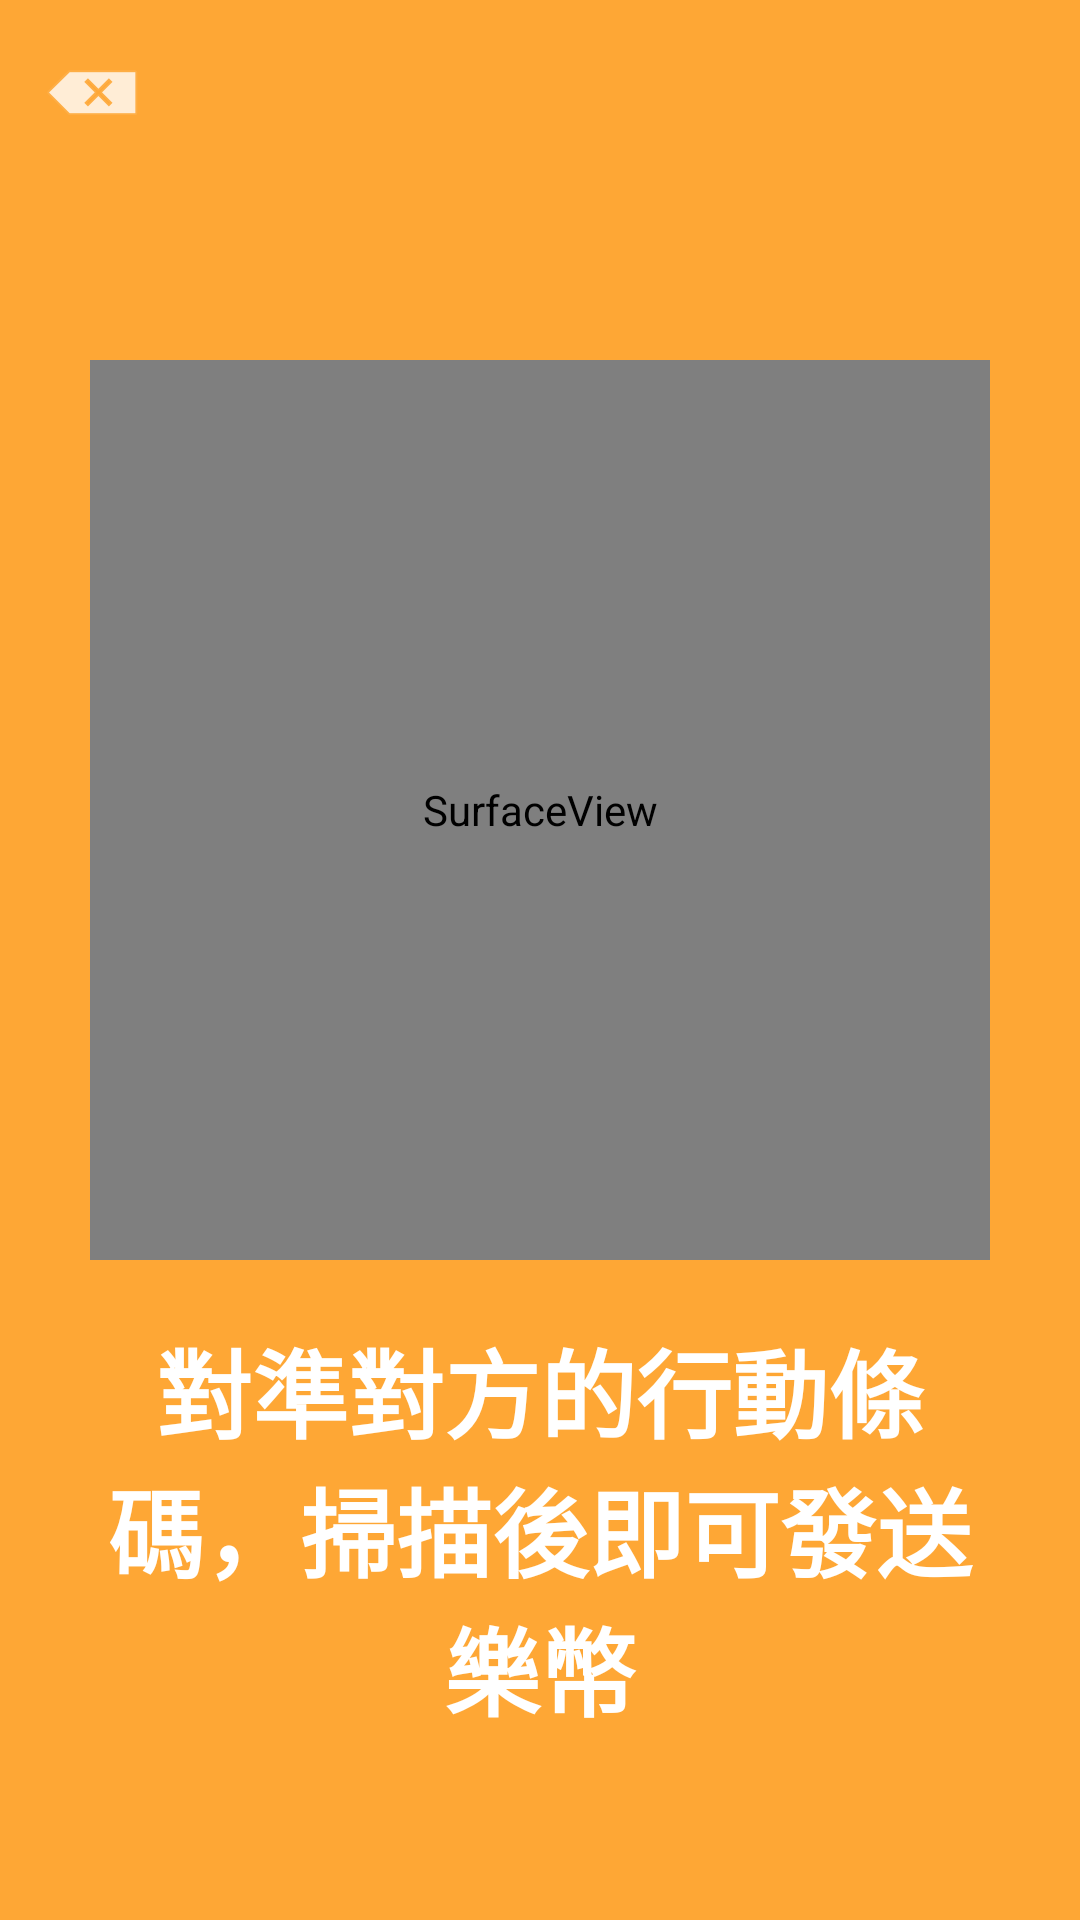

Produce the Android XML layout that renders to this screen, including the resource entries it uses.
<!-- AndroidManifest.xml: application theme AppTheme -->
<!-- res/layout/activity_give_money.xml -->
<?xml version="1.0" encoding="utf-8"?>
<androidx.constraintlayout.widget.ConstraintLayout xmlns:android="http://schemas.android.com/apk/res/android"
    xmlns:app="http://schemas.android.com/apk/res-auto"
    xmlns:tools="http://schemas.android.com/tools"
    android:layout_width="match_parent"
    android:layout_height="match_parent"
    android:background="@color/colorPrimary"
    tools:context=".Activity.GiveMoneyActivity">

    <ImageButton
        android:id="@+id/exitImageButton"
        android:layout_width="45dp"
        android:layout_height="45dp"
        android:layout_marginStart="8dp"
        android:layout_marginLeft="8dp"
        android:layout_marginTop="8dp"
        android:background="@color/colorPrimary"
        app:layout_constraintStart_toStartOf="parent"
        app:layout_constraintTop_toTopOf="parent"
        app:srcCompat="@android:drawable/ic_input_delete" />

    <SurfaceView
        android:id="@+id/surfaceView"
        android:layout_width="300dp"
        android:layout_height="300dp"
        android:layout_marginTop="120dp"
        app:layout_constraintEnd_toEndOf="parent"
        app:layout_constraintHorizontal_bias="0.5"
        app:layout_constraintStart_toStartOf="parent"
        app:layout_constraintTop_toTopOf="parent" />


    <TextView
        android:id="@+id/textView4"
        android:layout_width="300dp"
        android:layout_height="wrap_content"
        android:layout_marginTop="20dp"
        android:gravity="center"
        android:text="對準對方的行動條碼，掃描後即可發送樂幣"
        android:textColor="#FFFFFF"
        android:textSize="32dp"
        android:textStyle="bold"
        app:layout_constraintEnd_toEndOf="parent"
        app:layout_constraintHorizontal_bias="0.5"
        app:layout_constraintStart_toStartOf="parent"
        app:layout_constraintTop_toBottomOf="@+id/surfaceView" />

</androidx.constraintlayout.widget.ConstraintLayout>
<!-- resources referenced by this layout -->
<resources>
  <color name="colorPrimary">#FEA735</color>
  <style name="AppTheme" parent="Theme.AppCompat.NoActionBar">
          
          <item name="colorPrimary">@color/colorPrimary</item>
          <item name="colorPrimaryDark">@color/colorPrimaryDark</item>
          <item name="colorAccent">@color/colorAccent</item>
      </style>
  <color name="colorPrimaryDark">#ED6F39</color>
  <color name="colorAccent">#D81B60</color>
</resources>
